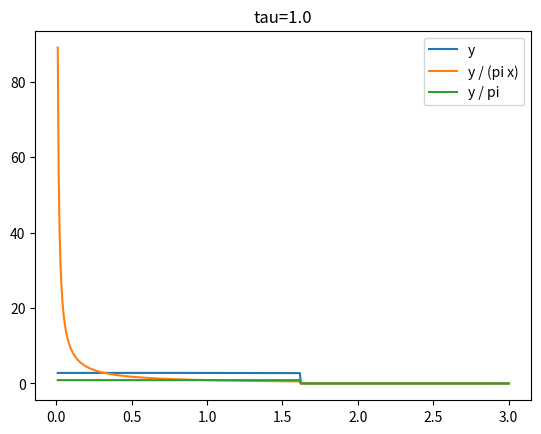

Here is the Python script that generated this plot:
import matplotlib.pyplot as plt
import numpy as np
from scipy.optimize import root_scalar


def f(y, tau):
    if y == 0:
        return 1/tau
    return y * 1/np.tan(tau * y) + y**2 / tau

tau = 1.0
x_vals = np.linspace(0.01, 3.0, 500)
y_vals = []

for x in x_vals:
    target = x**2 - x
    if target > 1/tau:
        y_vals.append(0)
        continue
    # find y in (0, pi/tau) such that f(y) = target
    try:
        res = root_scalar(lambda y: f(y, tau) - target, bracket=[1e-6, np.pi/tau - 1e-6])
        y_vals.append(res.root)
    except Exception:
        y_vals.append(0)

y_vals = np.array(y_vals)

# Try different densities
plt.figure()
plt.plot(x_vals, y_vals, label='y')
plt.plot(x_vals, y_vals / (np.pi * x_vals), label='y / (pi x)')
plt.plot(x_vals, y_vals / np.pi, label='y / pi')
plt.legend()
plt.title(f'tau={tau}')
plt.savefig('test_lognormal.png')
print("Integral of y / (pi x):", np.trapz(y_vals / (np.pi * x_vals), x_vals))
print("Integral of y / pi:", np.trapz(y_vals / np.pi, x_vals))
